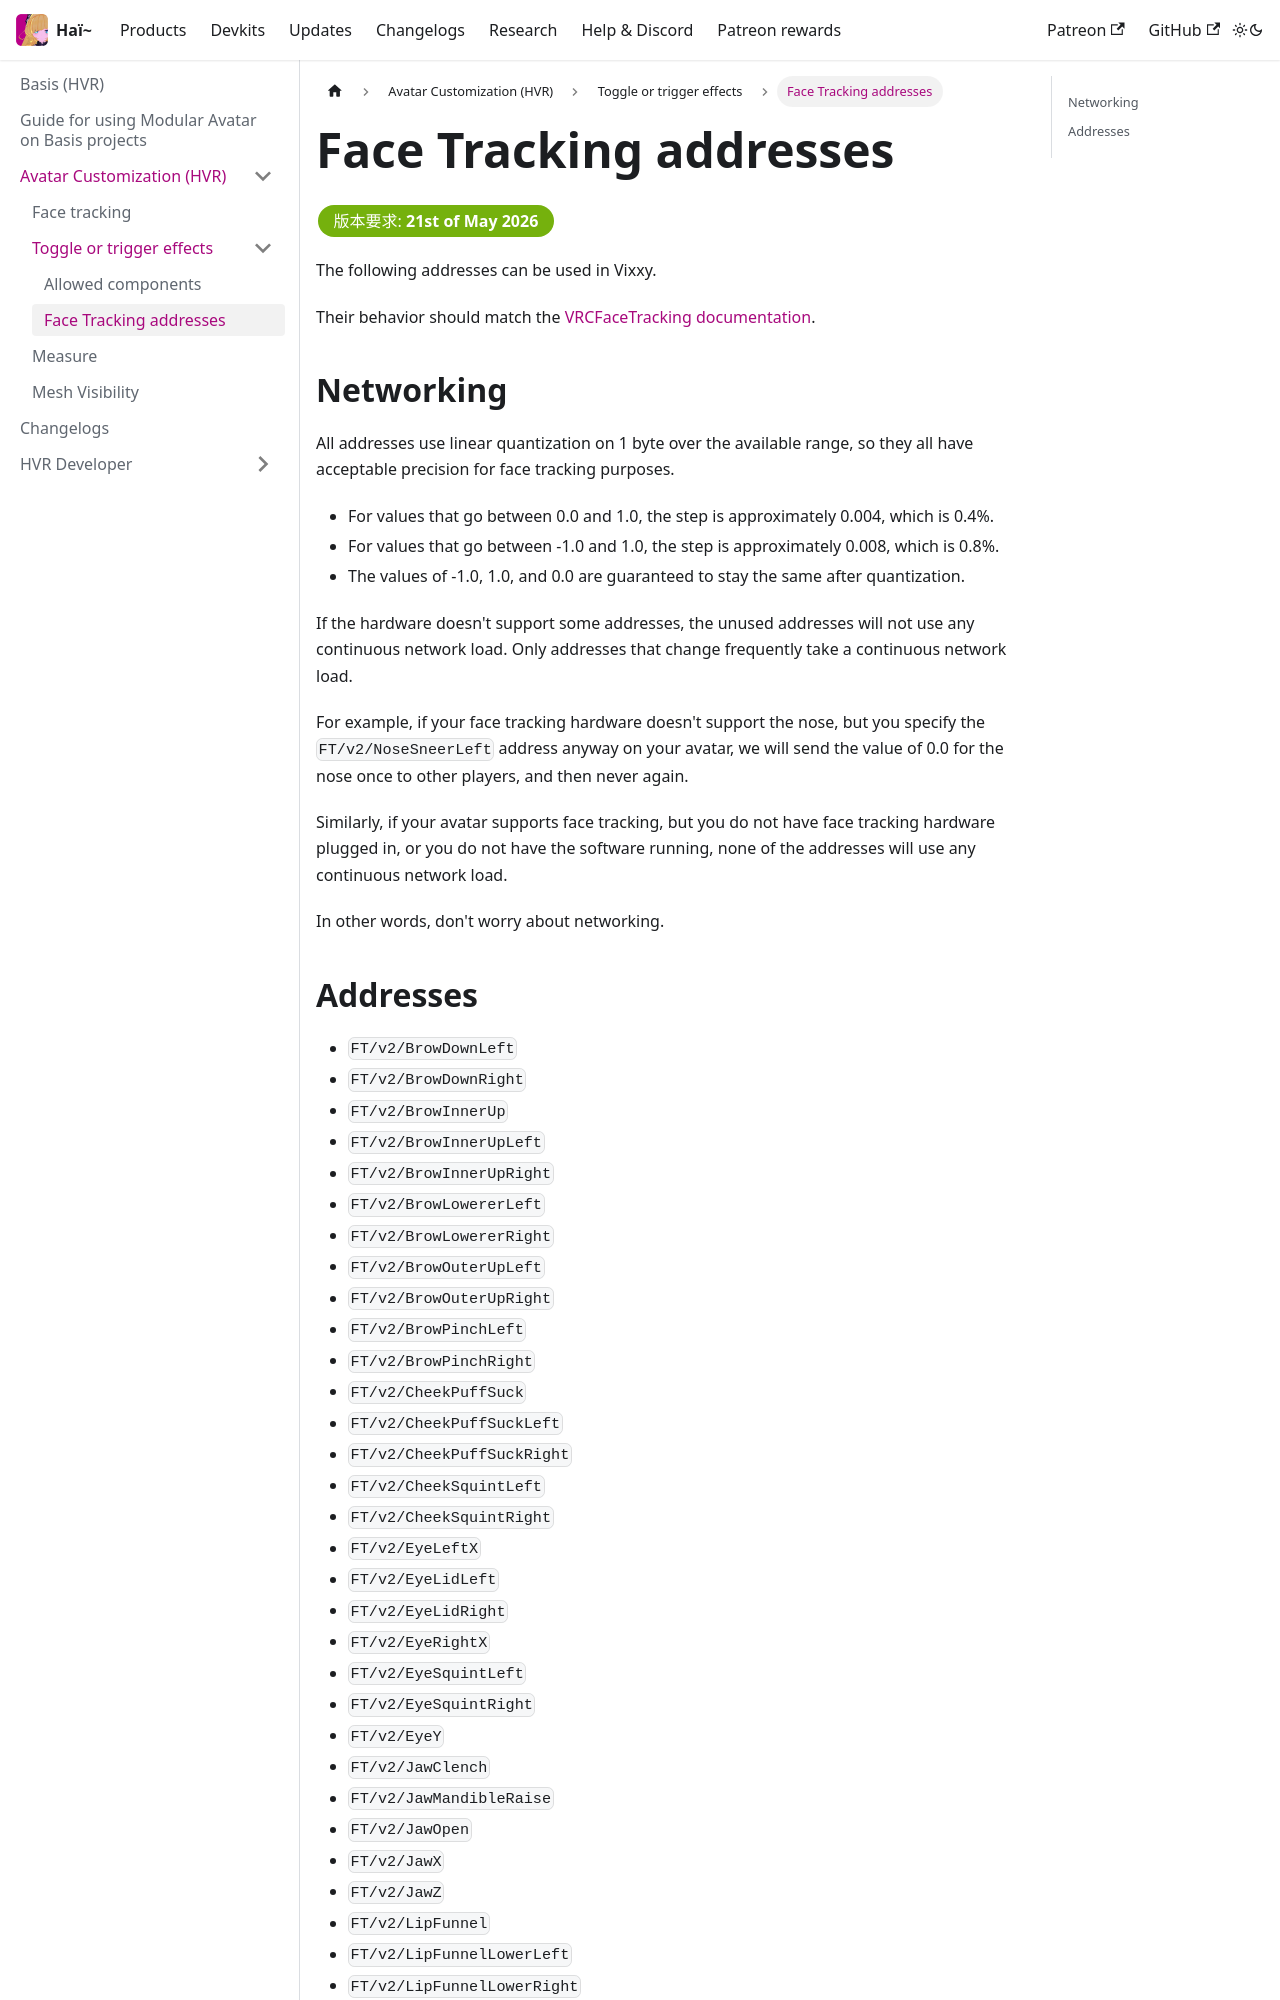

repository: hai-vr/documentation · page: zh-Hans/docs/basis/avatar-customization/vixxy/face-tracking-addresses.html · generator: docusaurus

import {HaiTags} from "/src/components/HaiTags";
import {HaiTag} from "/src/components/HaiTag";
import {HaiStartingFromTag} from "/src/components/HaiStartingFromTag";
import {HaiVideo} from "/src/components/HaiVideo";

# Face Tracking addresses

<HaiTags><HaiStartingFromTag version={"21st of May 2026"} /></HaiTags>

The following addresses can be used in Vixxy.

Their behavior should match the [VRCFaceTracking documentation](https://docs.vrcft.io/docs/tutorial-avatars/tutorial-avatars-extras/parameters).

## Networking

All addresses use linear quantization on 1 byte over the available range, so they all have acceptable precision for face tracking purposes.

- For values that go between 0.0 and 1.0, the step is approximately 0.004, which is 0.4%.
- For values that go between -1.0 and 1.0, the step is approximately 0.008, which is 0.8%.
- The values of -1.0, 1.0, and 0.0 are guaranteed to stay the same after quantization.

If the hardware doesn't support some addresses, the unused addresses will not use any continuous network load.
Only addresses that change frequently take a continuous network load.

For example, if your face tracking hardware doesn't support the nose, but you specify the `FT/v2/NoseSneerLeft` address anyway on your avatar,
we will send the value of 0.0 for the nose once to other players, and then never again.

Similarly, if your avatar supports face tracking, but you do not have face tracking hardware plugged in, or you do not have the software running,
none of the addresses will use any continuous network load.

In other words, don't worry about networking.
